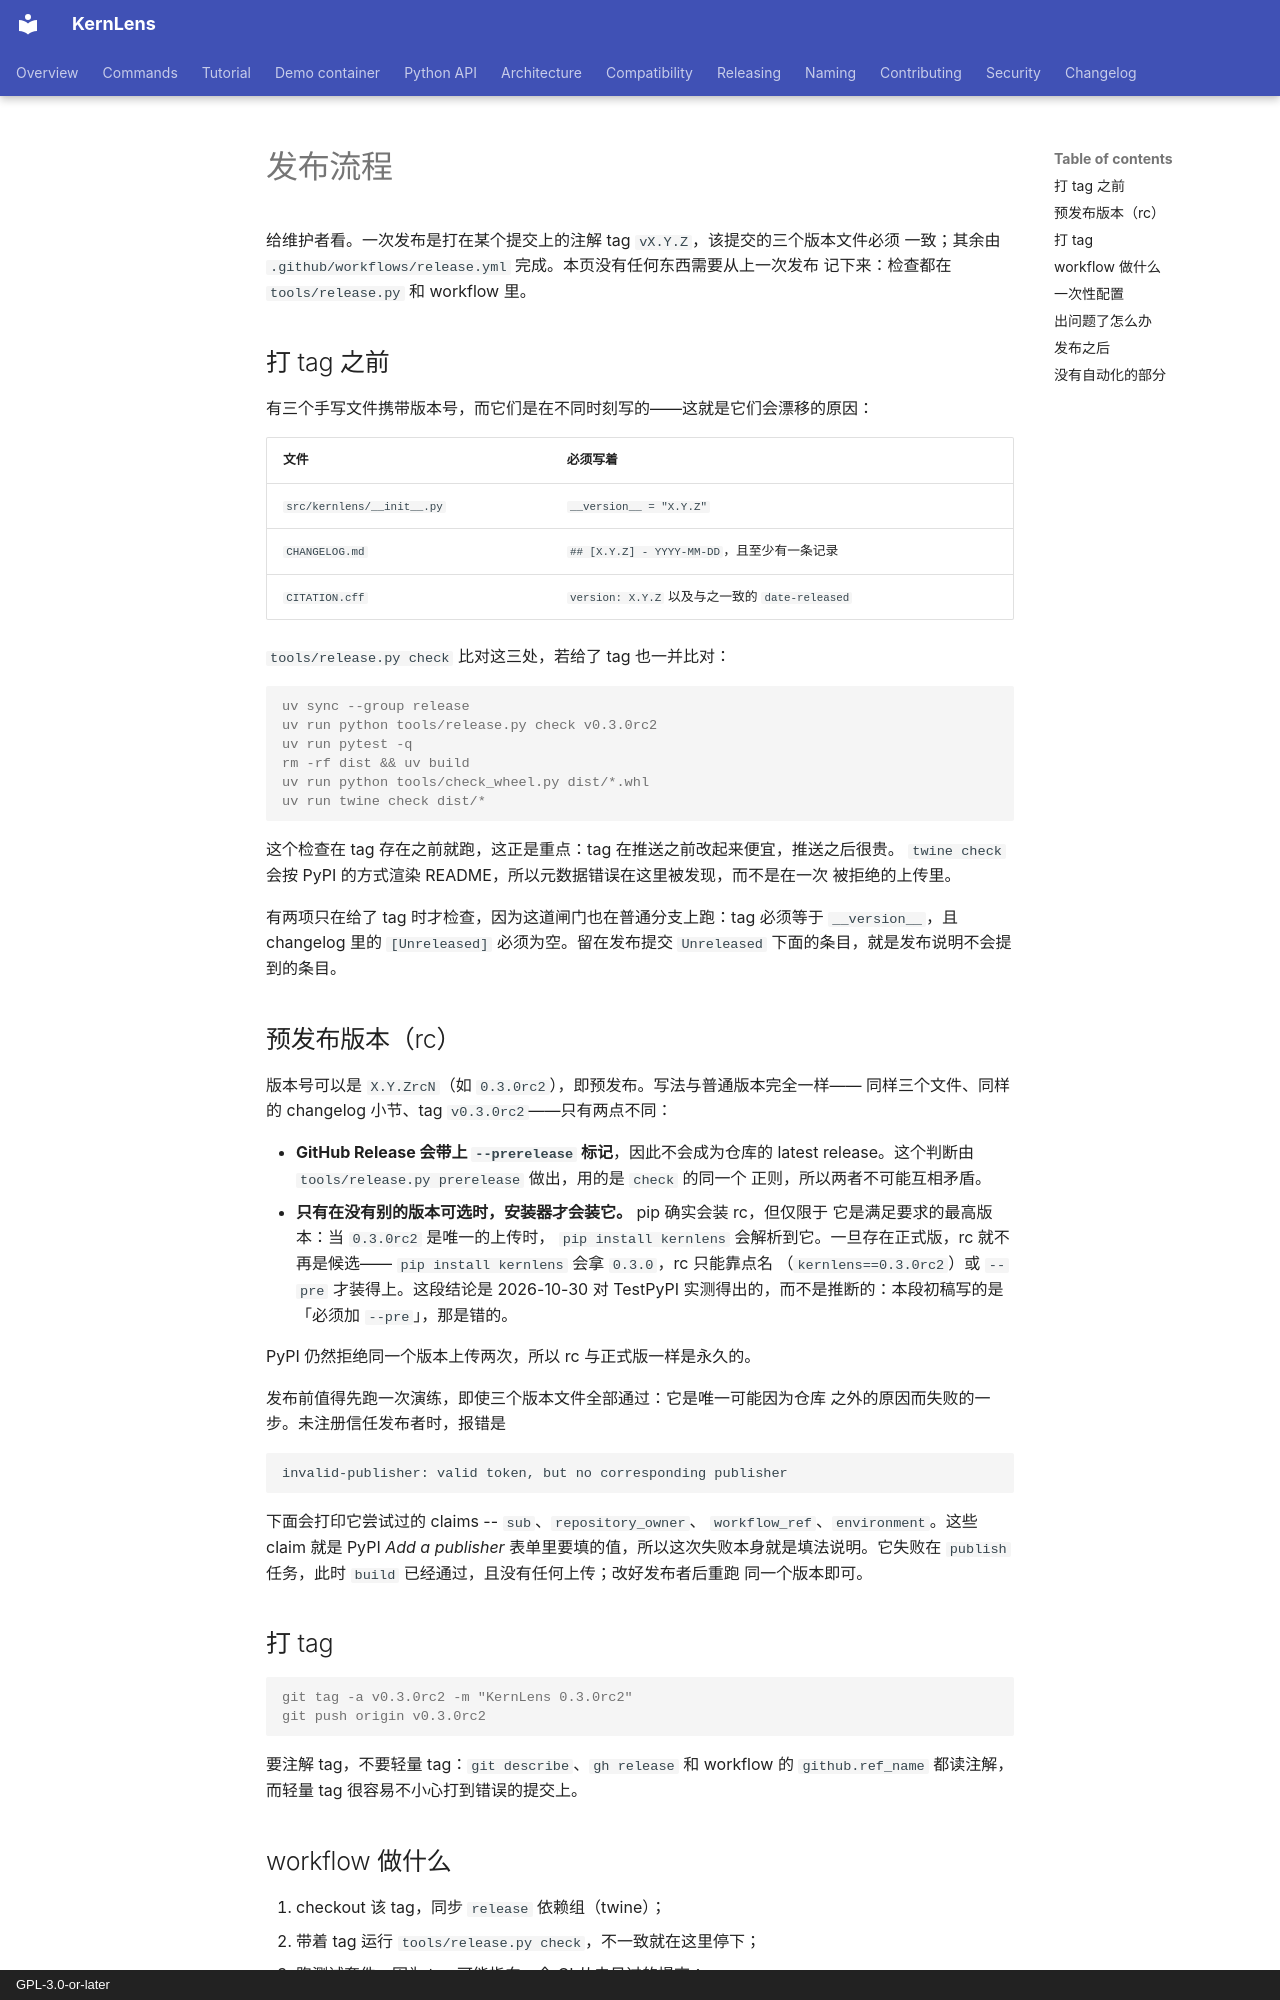

repository: BinRacer/KernLens · page: zh-CN/releasing/index.html · generator: mkdocs · copyright: GPL-3.0-or-later

# 发布流程

给维护者看。一次发布是打在某个提交上的注解 tag `vX.Y.Z`，该提交的三个版本文件必须
一致；其余由 `.github/workflows/release.yml` 完成。本页没有任何东西需要从上一次发布
记下来：检查都在 `tools/release.py` 和 workflow 里。

## 打 tag 之前

有三个手写文件携带版本号，而它们是在不同时刻写的——这就是它们会漂移的原因：

| 文件 | 必须写着 |
| --- | --- |
| `src/kernlens/__init__.py` | `__version__ = "X.Y.Z"` |
| `CHANGELOG.md` | `## [X.Y.Z] - YYYY-MM-DD`，且至少有一条记录 |
| `CITATION.cff` | `version: X.Y.Z` 以及与之一致的 `date-released` |

`tools/release.py check` 比对这三处，若给了 tag 也一并比对：

```console
uv sync --group release
uv run python tools/release.py check v0.3.0rc2
uv run pytest -q
rm -rf dist && uv build
uv run python tools/check_wheel.py dist/*.whl
uv run twine check dist/*
```

这个检查在 tag 存在之前就跑，这正是重点：tag 在推送之前改起来便宜，推送之后很贵。
`twine check` 会按 PyPI 的方式渲染 README，所以元数据错误在这里被发现，而不是在一次
被拒绝的上传里。

有两项只在给了 tag 时才检查，因为这道闸门也在普通分支上跑：tag 必须等于
`__version__`，且 changelog 里的 `[Unreleased]` 必须为空。留在发布提交
`Unreleased` 下面的条目，就是发布说明不会提到的条目。

## 预发布版本（rc）

版本号可以是 `X.Y.ZrcN`（如 `0.3.0rc2`），即预发布。写法与普通版本完全一样——
同样三个文件、同样的 changelog 小节、tag `v0.3.0rc2`——只有两点不同：

- **GitHub Release 会带上 `--prerelease` 标记**，因此不会成为仓库的 latest
  release。这个判断由 `tools/release.py prerelease` 做出，用的是 `check` 的同一个
  正则，所以两者不可能互相矛盾。
- **只有在没有别的版本可选时，安装器才会装它。** pip 确实会装 rc，但仅限于
  它是满足要求的最高版本：当 `0.3.0rc2` 是唯一的上传时，
  `pip install kernlens` 会解析到它。一旦存在正式版，rc 就不再是候选——
  `pip install kernlens` 会拿 `0.3.0`，rc 只能靠点名
  （`kernlens==0.3.0rc2`）或 `--pre` 才装得上。这段结论是 2026-10-30 对
  TestPyPI 实测得出的，而不是推断的：本段初稿写的是「必须加 `--pre`」，那是错的。

PyPI 仍然拒绝同一个版本上传两次，所以 rc 与正式版一样是永久的。

发布前值得先跑一次演练，即使三个版本文件全部通过：它是唯一可能因为仓库
之外的原因而失败的一步。未注册信任发布者时，报错是

```text
invalid-publisher: valid token, but no corresponding publisher
```

下面会打印它尝试过的 claims -- `sub`、`repository_owner`、
`workflow_ref`、`environment`。这些 claim 就是 PyPI
*Add a publisher* 表单里要填的值，所以这次失败本身就是填法说明。它失败在
`publish` 任务，此时 `build` 已经通过，且没有任何上传；改好发布者后重跑
同一个版本即可。

## 打 tag

```console
git tag -a v0.3.0rc2 -m "KernLens 0.3.0rc2"
git push origin v0.3.0rc2
```

要注解 tag，不要轻量 tag：`git describe`、`gh release` 和 workflow 的
`github.ref_name` 都读注解，而轻量 tag 很容易不小心打到错误的提交上。
